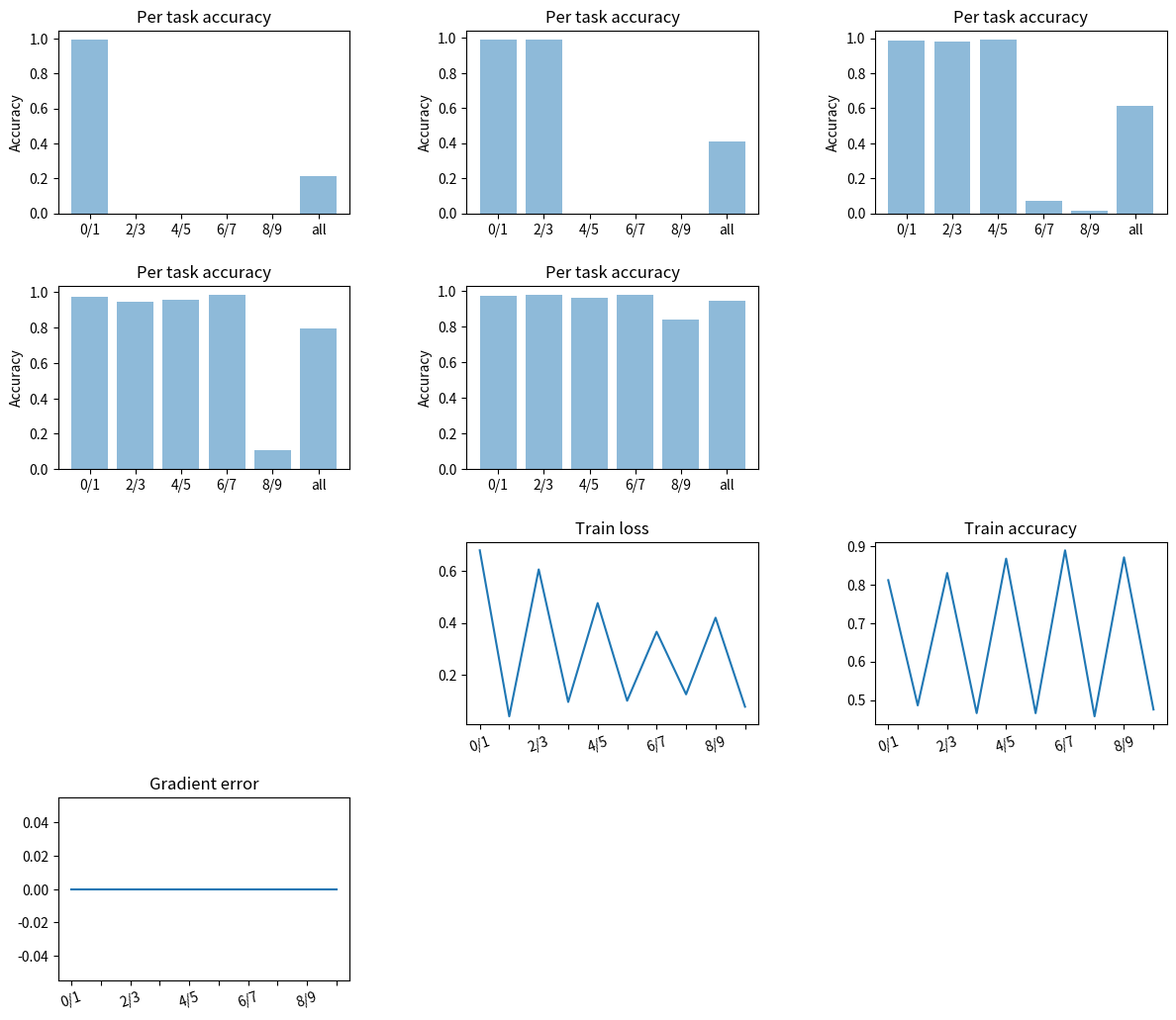

The matplotlib source for this figure:
import matplotlib.pyplot as plt
import numpy as np
import os

def visualize_results(results, exp_name):
    dir_name = f'plots/{exp_name}'
     
    if not os.path.exists(dir_name):
        os.makedirs(dir_name)
    f = open(dir_name+'/datadump', "w")
    f.write(str(results))
    f.close()

    grid_rows = len(results.keys()) // 3 + 2
    grid_cols = 3
    subplot_names = []
    extents = []
    num_tasks = len(results.keys())
    figsize=(14, 12)
    fig = plt.figure(figsize=figsize)
    plt.subplots_adjust(left=0.1,
                        bottom=0.1,
                        right=0.9,
                        top=0.9,
                        wspace=0.4,
                        hspace=0.4)
    
    A_score = results.pop('A5', None)
    A_score = results.pop('A10', A_score)
    F_score = results.pop('F5', None)
    F_score = results.pop('F10', F_score)

    for idx, train_task in enumerate(results.keys()):
        validation_results = results[train_task]['val']

        labels = []
        y = []
        for k, v in validation_results.items():
            labels.append(k)
            y.append(v['Accuracy'])
        x = np.arange(len(labels))

        ax = fig.add_subplot(grid_rows, grid_cols, idx+1)
        ax.bar(x, y, align='center', alpha=0.5)
        ax.set_xticks(x)
        ax.set_xticklabels(labels)
        ax.set_ylabel('Accuracy')
        ax.set_title('Per task accuracy')
        subplot_names.append(train_task.replace('/', ' vs '))
        extents.append(ax.get_window_extent().transformed(fig.dpi_scale_trans.inverted()))

    tasks, all_loss, all_acc, all_grad_err = [], [], [], []
    for train_task in results.keys():
        train_results = results[train_task]['train']
        all_loss.extend(train_results['train_loss'])
        all_acc.extend(train_results['train_accuracy'])
        all_grad_err.extend(train_results.get('gradient_errors', [0 for _ in range(len(train_results['train_accuracy']))]))
        tasks.extend([train_task for _ in range(len(train_results['train_accuracy']))])

    epochs = len(all_loss) // len(results.keys())

    ax1 = fig.add_subplot(grid_rows, grid_cols, num_tasks+1)
    ax1.plot(all_loss)
    ax1.set_title('Train loss')
    ax1.set_xticks(range(len(all_loss)))
    ax1.set_xticklabels(tasks, rotation=20)
    [l.set_visible(False) for (i,l) in enumerate(ax1.xaxis.get_ticklabels()) if i % epochs != 0]
    subplot_names.append('train_loss')
    extents.append(ax1.get_window_extent().transformed(fig.dpi_scale_trans.inverted()))

    ax2 = fig.add_subplot(grid_rows, grid_cols, num_tasks+2)
    ax2.plot(all_acc)
    ax2.set_title('Train accuracy')
    ax2.set_xticks(range(len(all_acc)))
    ax2.set_xticklabels(tasks, rotation=20)
    [l.set_visible(False) for (i,l) in enumerate(ax2.xaxis.get_ticklabels()) if i % epochs != 0]
    subplot_names.append('train_accuracy')
    extents.append(ax2.get_window_extent().transformed(fig.dpi_scale_trans.inverted()))


    ax3 = fig.add_subplot(grid_rows, grid_cols, num_tasks+3)
    ax3.plot(all_grad_err)
    ax3.set_xticks(range(len(all_grad_err)))
    ax3.set_xticklabels(tasks, rotation=20)
    [l.set_visible(False) for (i,l) in enumerate(ax3.xaxis.get_ticklabels()) if i % epochs != 0]
    ax3.set_title('Gradient error')
    subplot_names.append('grad_error')
    extents.append(ax1.get_window_extent().transformed(fig.dpi_scale_trans.inverted()))

    plt.savefig(f'{dir_name}/all')

    for (name, extent) in zip(subplot_names, extents):
        fig.savefig(f'{dir_name}/{name}', bbox_inches=extent.expanded(1.4, 1.3))


if __name__ == '__main__':
    exp_name = 'blurry'
    results = {'0/1': {'train': {'train_loss': [0.6781425311691873, 0.04138552475439596], 'train_accuracy': [0.8109252745675113, 0.48603833177804895]}, 'val': {'0/1': {'Loss': 0.011630927454724238, 'Accuracy': 0.9947990543735225}, '2/3': {'Loss': 6.998963551236414, 'Accuracy': 0.0}, '4/5': {'Loss': 7.046033672487469, 'Accuracy': 0.0}, '6/7': {'Loss': 7.527572976138297, 'Accuracy': 0.0}, '8/9': {'Loss': 6.987492678686037, 'Accuracy': 0.0}, 'all': {'Loss': 5.6326707997878085, 'Accuracy': 0.2104}}}, '2/3': {'train': {'train_loss': [0.6049289267214101, 0.09653599470161249], 'train_accuracy': [0.8295137358601439, 0.4659697676167557]}, 'val': {'0/1': {'Loss': 0.0375426993564423, 'Accuracy': 0.991016548463357}, '2/3': {'Loss': 0.04317031059337526, 'Accuracy': 0.9872673849167483}, '4/5': {'Loss': 3.916842245877489, 'Accuracy': 0.0}, '6/7': {'Loss': 4.267029764188861, 'Accuracy': 0.0}, '8/9': {'Loss': 4.219516020980197, 'Accuracy': 0.0}, 'all': {'Loss': 2.4349340333427767, 'Accuracy': 0.4112}}}, '4/5': {'train': {'train_loss': [0.4758317580264296, 0.10126297585789464], 'train_accuracy': [0.8667367437514599, 0.4658164500766809]}, 'val': {'0/1': {'Loss': 0.07463235160947973, 'Accuracy': 0.9843971631205674}, '2/3': {'Loss': 0.07416750794964369, 'Accuracy': 0.9779627815866797}, '4/5': {'Loss': 0.030767395281359123, 'Accuracy': 0.9930629669156884}, '6/7': {'Loss': 2.9673600026367892, 'Accuracy': 0.07150050352467271}, '8/9': {'Loss': 3.313159629424533, 'Accuracy': 0.012607160867372668}, 'all': {'Loss': 1.2830128084030001, 'Accuracy': 0.6107}}}, '6/7': {'train': {'train_loss': [0.365846711803934, 0.12593168691417797], 'train_accuracy': [0.888290034897247, 0.45761510335049627]}, 'val': {'0/1': {'Loss': 0.09953464386636836, 'Accuracy': 0.9735224586288416}, '2/3': {'Loss': 0.16834722952616202, 'Accuracy': 0.9451518119490695}, '4/5': {'Loss': 0.1180724620564643, 'Accuracy': 0.959445037353255}, '6/7': {'Loss': 0.05969332467880914, 'Accuracy': 0.9848942598187311}, '8/9': {'Loss': 2.5089093371587032, 'Accuracy': 0.10640443772062531}, 'all': {'Loss': 0.586926676676143, 'Accuracy': 0.7954}}}, '8/9': {'train': {'train_loss': [0.41968300250117374, 0.07833005409854218], 'train_accuracy': [0.8701338084227285, 0.4753852080123267]}, 'val': {'0/1': {'Loss': 0.12029989792064853, 'Accuracy': 0.9716312056737588}, '2/3': {'Loss': 0.0702227631202524, 'Accuracy': 0.9769833496571988}, '4/5': {'Loss': 0.1104897008125403, 'Accuracy': 0.9631803628601922}, '6/7': {'Loss': 0.07690864211663019, 'Accuracy': 0.9763343403826787}, '8/9': {'Loss': 0.5511430645614216, 'Accuracy': 0.8411497730711044}, 'all': {'Loss': 0.18505441259853542, 'Accuracy': 0.9462}}}, 'A5': 0.9462, 'F5': 0.014378881490172347}
    visualize_results(results, exp_name)
